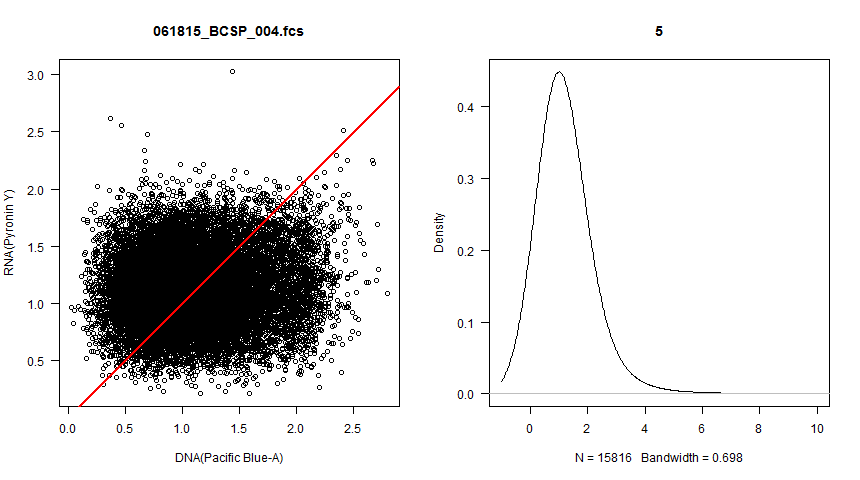

Values plotted in this chart, from the file beside it:
, Pacific.Blue.A, PI..B..A, PI..B..A.1
1, 0.7626, 0.9827, 1.289
2, 0.8177, 0.6842, 0.8368
3, 2.028, 1.767, 0.8714
4, 1.963, 1.406, 0.7163
5, 1.595, 0.9294, 0.5827
6, 0.7797, 1.182, 1.516
7, 1.215, 0.6766, 0.557
8, 1.109, 1.535, 1.384
9, 1.344, 1.1, 0.8184
10, 0.3404, 1.188, 3.491
11, 0.3667, 1.112, 3.034
12, 0.7437, 0.7712, 1.037
13, 0.9333, 1.615, 1.73
14, 0.9069, 1.225, 1.35
15, 1.111, 1.131, 1.018
16, 0.8804, 0.8699, 0.9882
17, 1.135, 1.209, 1.065
18, 1.019, 1.125, 1.104
19, 1.023, 1.799, 1.759
20, 0.7173, 0.814, 1.135
21, 1.151, 1.019, 0.8858
22, 1.568, 0.784, 0.4999
23, 0.9819, 0.8377, 0.8532
24, 0.9144, 1.409, 1.541
25, 1.055, 1.135, 1.076
26, 1.96, 1.15, 0.5866
27, 1.311, 1.872, 1.428
28, 1.193, 1.255, 1.052
29, 1.215, 1.381, 1.137
30, 1.354, 0.987, 0.729
31, 1.158, 0.8816, 0.7615
32, 1.111, 0.91, 0.8193
33, 1.637, 0.6827, 0.4169
34, 1.315, 0.719, 0.5466
35, 0.9576, 1.081, 1.129
36, 1.493, 0.9378, 0.628
37, 0.441, 1.024, 2.323
38, 0.793, 0.905, 1.141
39, 0.6149, 0.8369, 1.361
40, 2.202, 1.629, 0.74
41, 1.592, 0.9142, 0.5743
42, 2.137, 1.098, 0.5138
43, 2.094, 1.578, 0.7535
44, 1.088, 1.293, 1.189
45, 0.6204, 1.292, 2.083
46, 1.193, 1.04, 0.8715
47, 0.8879, 1.521, 1.713
48, 2.156, 1.606, 0.7449
49, 0.4477, 1.118, 2.498
50, 0.8917, 0.9513, 1.067
51, 1.081, 0.8468, 0.7837
52, 1.008, 0.9471, 0.9398
53, 0.7626, 1.568, 2.056
54, 0.9314, 1.04, 1.116
55, 0.721, 1.214, 1.684
56, 1.389, 1.399, 1.007
57, 1.072, 0.8344, 0.7787
58, 1.121, 1.653, 1.475
59, 0.8063, 1.691, 2.097
60, 0.7494, 1.117, 1.49
... 15,756 more rows
